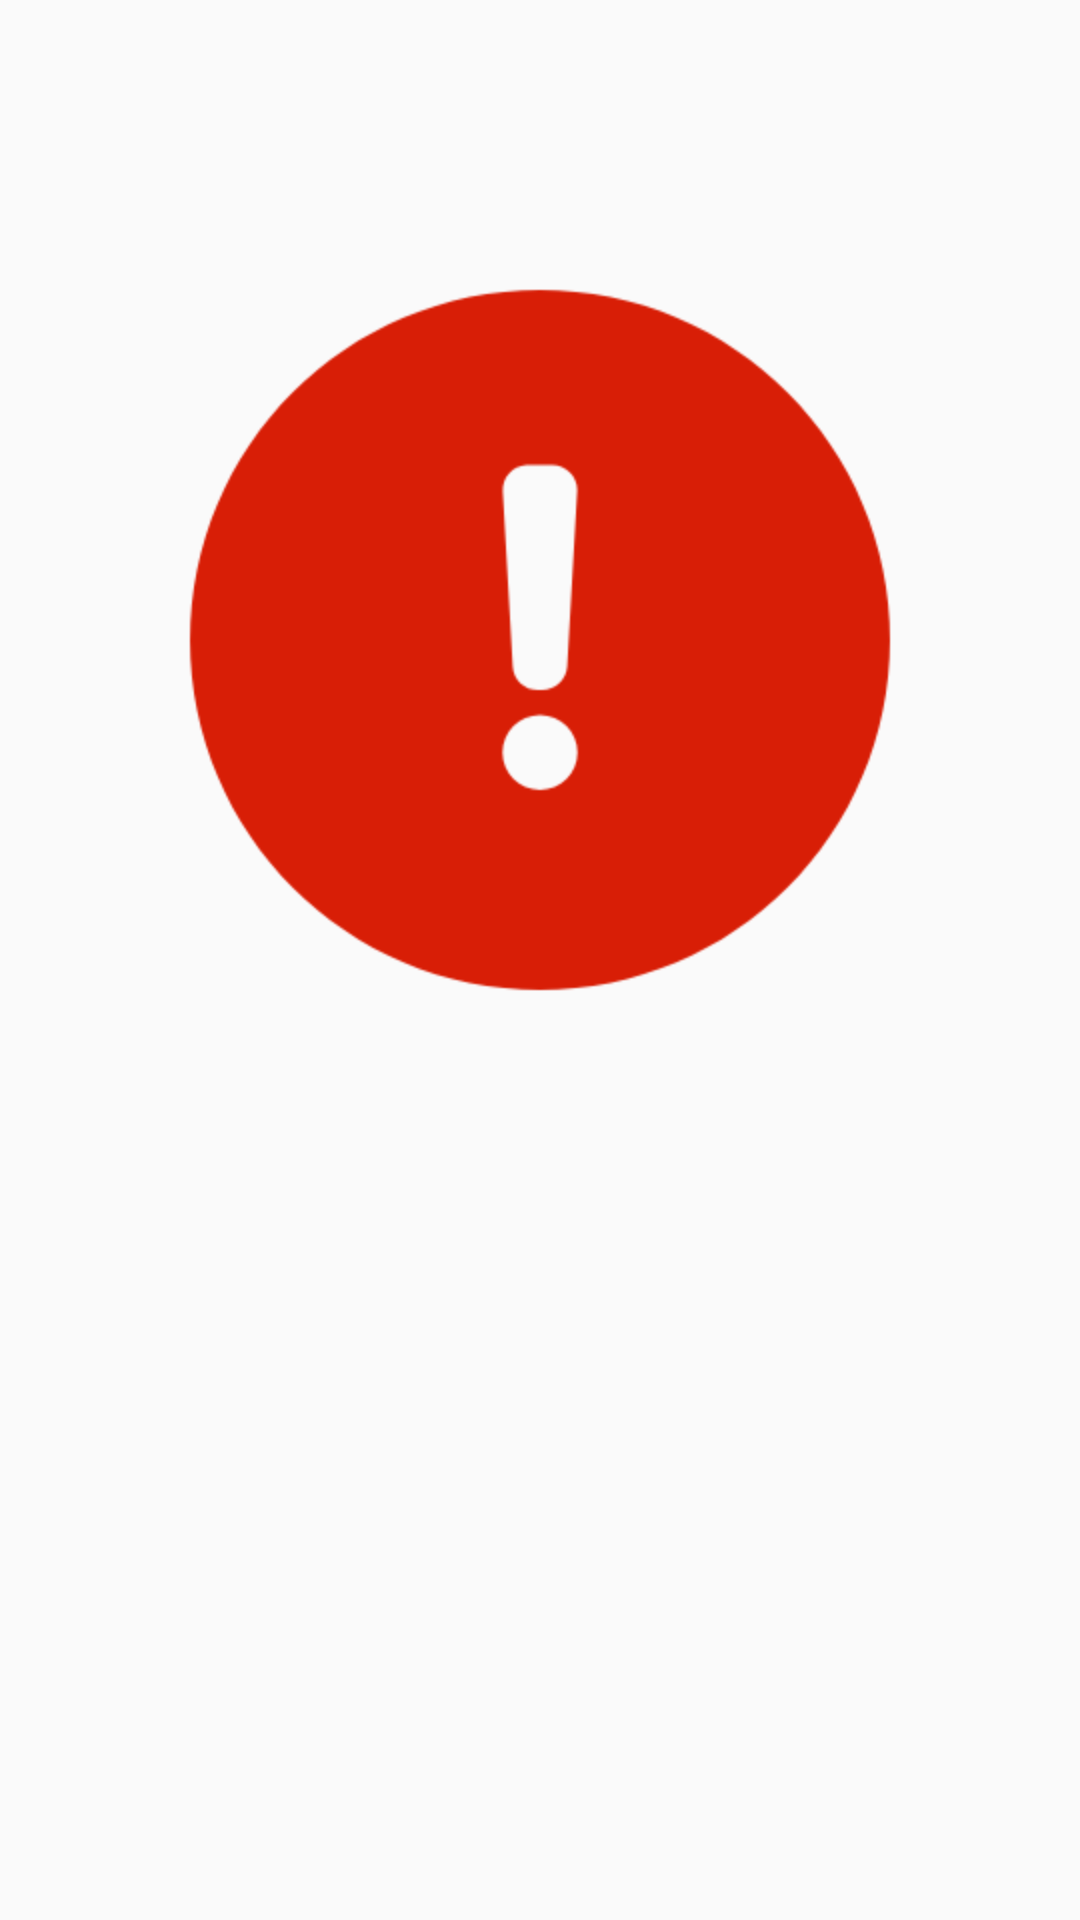

This screen was rendered from an Android layout file. Write that file and the resources it references.
<!-- AndroidManifest.xml: application theme AppTheme -->
<!-- res/layout/pop_tips_layout.xml -->
<?xml version="1.0" encoding="utf-8"?>
<RelativeLayout xmlns:android="http://schemas.android.com/apk/res/android"
    android:layout_width="match_parent"
    android:layout_height="match_parent">

    <ImageView
        android:id="@+id/iv_tip_error"
        android:layout_width="wrap_content"
        android:layout_height="wrap_content"
        android:layout_centerHorizontal="true"
        android:layout_marginTop="80dp"
        android:background="@drawable/icon_report_fill" />

    <TextView
        android:id="@+id/tv_tips"
        android:layout_width="match_parent"
        android:layout_height="wrap_content"
        android:layout_below="@id/iv_tip_error"
        android:layout_alignParentBottom="true"
        android:layout_marginLeft="40dp"
        android:layout_marginRight="40dp"
        android:gravity="center"
        android:textSize="28sp" />


</RelativeLayout>
<!-- resources referenced by this layout -->
<resources>
  <!-- drawable icon_report_fill: png bitmap (drawable-hdpi, 15520 bytes) -->
  <style name="AppTheme" parent="Theme.AppCompat.Light.DarkActionBar">
          
          <item name="colorPrimary">@color/colorPrimary</item>
          <item name="colorPrimaryDark">@color/colorPrimaryDark</item>
          <item name="colorAccent">@color/colorAccent</item>
      </style>
  <color name="colorPrimary">#2196F3</color>
  <color name="colorPrimaryDark">#2196F3</color>
  <color name="colorAccent">#D81B60</color>
</resources>
